Run: headless pygame with SDL's dummy video driver; simulated clock (each Clock.tick advances the game by its frame time, no real sleeping); random seed 0; keys injected as events and as key.get_pressed() state; no mouse input.
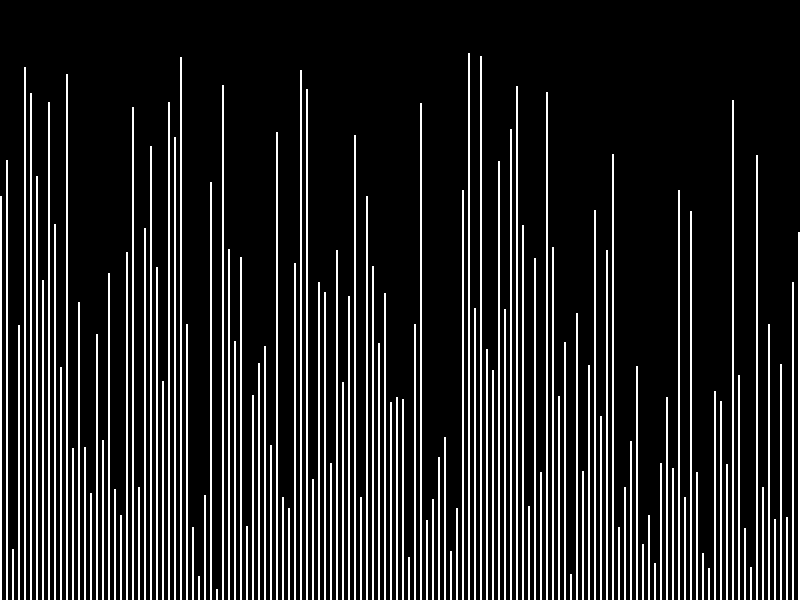
Frame 1 of 4 · flips 1–60 · no input
Frame 2 of 4 · flips 61–180 · tapped SPACE, RETURN · held RIGHT (→), D · screen unchanged from frame 1, image omitted
Frame 3 of 4 · flips 181–300 · held DOWN (↓), S · screen unchanged from frame 2, image omitted
Frame 4 of 4 · flips 301–420 · held LEFT (←), A, UP (↑), W · screen unchanged from frame 3, image omitted

The pygame program that drew these frames:

'''

Binary Search Visualiser

Author : Karthik Goudar
Date   : 3 Feb, 2023

Here is a simple implementation of binary search visualization using Pygame


'''



import pygame
import sys
import random

# Initialize Pygame
pygame.init()

# Set the width and height of the screen (width, height).
screen = pygame.display.set_mode((800, 600))

# Set the title of the window
pygame.display.set_caption("Binary Search Visualization")

# List of bars with random heights
bars = [random.randint(10, 550) for _ in range(300)]

# Color of the bars
bar_color = (255, 255, 255)

# Color of the background
background_color = (0, 0, 0)

# Width of each bar
bar_width = 2

# Space between each bar
bar_space = 4

# Speed of sorting
sort_speed = 2

# Initialize the clock
clock = pygame.time.Clock()

# Find the target value to be searched in the list
target = random.choice(bars)

# Variable to store the current search range
left = 0
right = len(bars) - 1

# Loop until the user clicks the close button
running = True
while running:
    # Handle events
    for event in pygame.event.get():
        if event.type == pygame.QUIT:
            running = False

    # Clear the screen
    screen.fill(background_color)

    # Draw the bars
    for i in range(len(bars)):
        color = bar_color
        if left <= i <= right:
            color = (255, 0, 0)
        pygame.draw.rect(screen, color, [i * (bar_width + bar_space), 600 - bars[i], bar_width, bars[i]])

    # Perform binary search
    if left <= right:
        mid = (left + right) // 2
        if target == bars[mid]:
            left = right + 1
        elif target < bars[mid]:
            right = mid - 1
        else:
            left = mid + 1

    # Update the screen
    pygame.display.flip()

    # Set the clock speed
    clock.tick(sort_speed)

# Quit Pygame
pygame.quit()
sys.exit()
